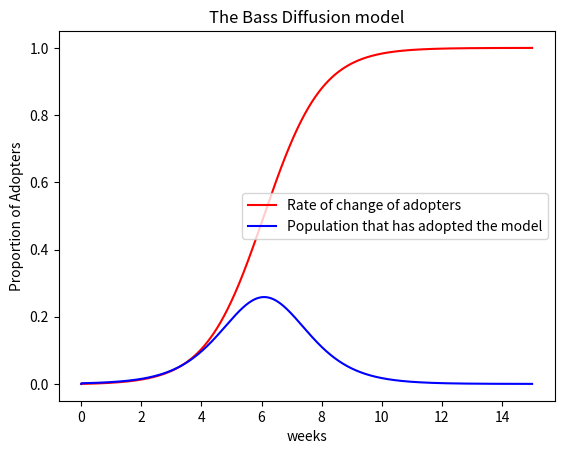
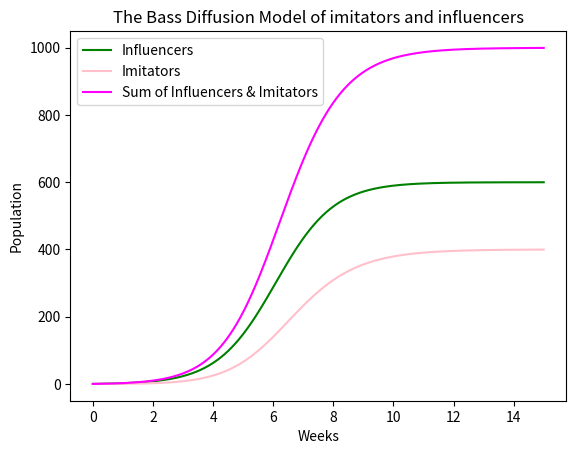
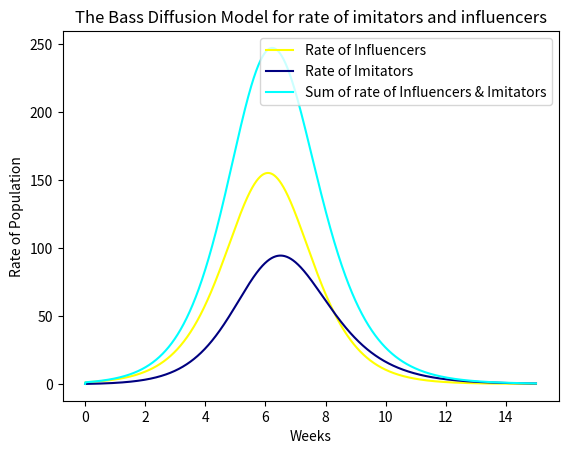

Write Python code to recreate these figures, in order.
#!/usr/bin/env python3
# -*- coding: utf-8 -*-
"""
[redacted]
October 8, 2018
Bass Diffusion Models
project3.py
"""

import numpy as np
import matplotlib.pyplot as plt 

#==============================================================================
def productDiffusion(r,s,t,dt):
    '''
    The function implements the bass diffusion model
    
    Parameters:
        
        r - Constant  Adoption
        s - Social Contagion
        t - weeks
        dt(deltaT) - change in t
        
    Return values:
        
        A - The fraction of the population
        
    '''
    
    A=0
    AList=[A]
    time=0
    timeList =[time]
    rA=0
    rAs=[rA]
  
    for week in range(int(t//dt)+1):        
        A = A + r*(1-A)*dt+s*A*(1-A)*dt
        AList.append(A)
        time = time + dt
        timeList.append(time)
        rA = (AList[-1]-AList[-2])/dt
        rAs.append(rA)
        
       
        
    xList = []
    for step in range(int(t+1)):
        xList.append(step)
        
    return AList,timeList, rAs


#==============================================================================

def productDiffusion2(r,s,rIm,sIm,w,t,dt):
    '''
     The function implements the bass diffusion model
     including influentials and imitators
     
     Parameters:
         
         
         r  - Adoption rate of influential population
         s  - Social Contagion of influential population
         rIm - Adoption rate of imitator population 
         sIm - Social Contagion of imitator population 
         w - weight
         t - weeks
         dt - change in weeks
         
    Return: 
    
    B - The fraction of the imitator population 
    '''
    
    A=0
    AList=[A]
    rA=0
    rAs=[rA]
    B=0
    BList=[B]
    rB=0
    rBs=[rB]
    time=0
    timeList=[time]
    
    for week in range(int(t//dt)+1):
        A = A + r*(1-A)*dt+s*A*(1-A)*dt
        AList.append(A)
        B = B + rIm *(1-B)*dt+w*sIm*A*(1-B)*dt+(1-w)*sIm*B*(1-B)*dt
        BList.append(B)
        time = time + dt
        timeList.append(time)
        rA = (AList[-1]-AList[-2])/dt
        rAs.append(rA)
        rB = (BList[-1]-BList[-2])/dt
        rBs.append(rB)
        
        
    return AList,BList,timeList,rAs,rBs

#==============================================================================  

def main():
    
    
    r=0.002
    s=1.03
    rIm=0
    sIm=0.8
    w=0.6
    dt=0.01
    t=15
    Inf_popsize=600
    Im_popsize=400

    #Part A
    
    plt.figure(1)
    
    Adopters1,xList,rate_of_Adopters1 = productDiffusion(r,s,t,dt)
    print("The fraction of population is:",Adopters1[-1])
    plt.plot(xList,Adopters1,c="red")
    print("The rate of change of A(t):", rate_of_Adopters1[-1])
    plt.plot(xList,rate_of_Adopters1,c="blue")
    
    plt.title('The Bass Diffusion model')
    plt.xlabel('weeks')
    plt.ylabel('Proportion of Adopters')
    plt.legend(['Rate of change of adopters','Population that has adopted the model'])
    
    
    #Part B: 1st Plot

    plt.figure(2)
    Influencers1,Imitators1,xList,rAs,rBs= productDiffusion2(r,s,rIm,sIm,w,t,dt)
    
    
    for i in range(len(Influencers1)):
        Influencers1[i]=Influencers1[i] * Inf_popsize
    print("The final influencer population is:",Influencers1[-1])
    plt.plot(xList,Influencers1,c="green")
    Totalpop=[]
    for i in range(len(Imitators1)):
        Imitators1[i]=Imitators1[i] * Im_popsize
        Total=Imitators1[i]+Influencers1[i]
        Totalpop.append(Total)
    print("The final imitator population:",Imitators1[-1])
    plt.plot(xList,Imitators1,c="pink")
    plt.plot(xList,Totalpop,c="magenta")
    
    plt.title("The Bass Diffusion Model of imitators and influencers")
    plt.xlabel("Weeks")
    plt.ylabel("Population" )
    plt.legend(["Influencers","Imitators","Sum of Influencers & Imitators"])
    
    
    plt.figure(3)
    
    for i in range(len(rAs)):
        rAs[i]=rAs[i] * Inf_popsize
    print("The final influencer population is:",rAs[-1])
    plt.plot(xList,rAs,c="yellow")
    rTotalpop=[]
    for i in range(len(rBs)):
        rBs[i]=rBs[i] * Im_popsize
        rTotal=rAs[i]+rBs[i]
        rTotalpop.append(rTotal)
    print("The final rate imitator population:",rBs[-1])
    plt.plot(xList,rBs,c="navy")
    plt.plot(xList,rTotalpop,c="cyan")
    
    plt.title("The Bass Diffusion Model for rate of imitators and influencers")
    plt.xlabel("Weeks")
    plt.ylabel("Rate of Population" )
    plt.legend(["Rate of Influencers","Rate of Imitators","Sum of rate of Influencers & Imitators"])

    
    plt.show()
    
main()
